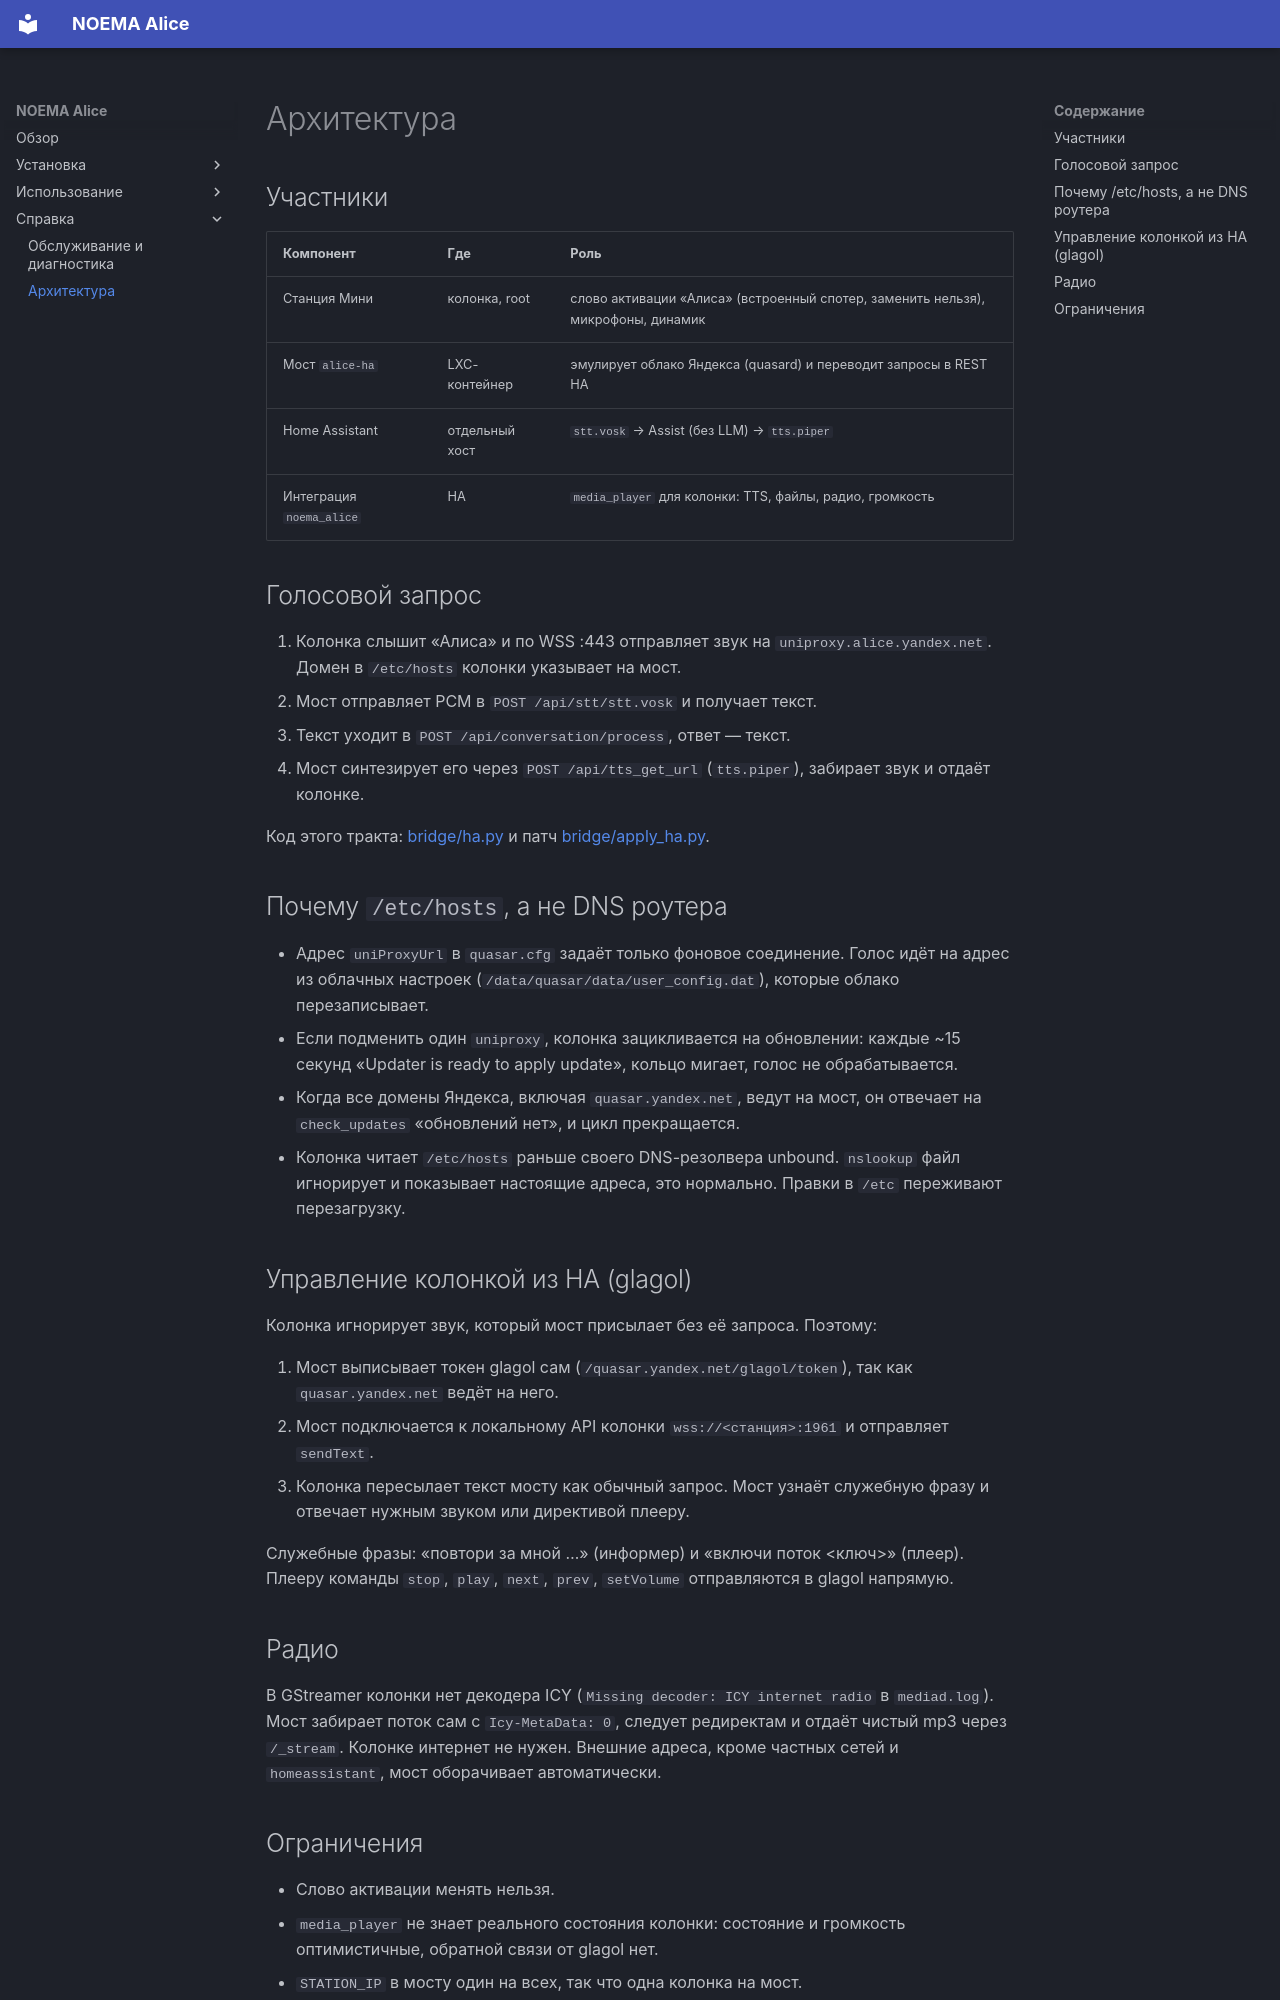

repository: e2ret/noema-alice · page: architecture/index.html · generator: mkdocs

# Архитектура

## Участники

| Компонент | Где | Роль |
| --- | --- | --- |
| Станция Мини | колонка, root | слово активации «Алиса» (встроенный спотер, заменить нельзя), микрофоны, динамик |
| Мост `alice-ha` | LXC-контейнер | эмулирует облако Яндекса (quasard) и переводит запросы в REST HA |
| Home Assistant | отдельный хост | `stt.vosk` → Assist (без LLM) → `tts.piper` |
| Интеграция `noema_alice` | HA | `media_player` для колонки: TTS, файлы, радио, громкость |

## Голосовой запрос

1. Колонка слышит «Алиса» и по WSS :443 отправляет звук на `uniproxy.alice.yandex.net`. Домен в `/etc/hosts` колонки указывает на мост.
2. Мост отправляет PCM в `POST /api/stt/stt.vosk` и получает текст.
3. Текст уходит в `POST /api/conversation/process`, ответ — текст.
4. Мост синтезирует его через `POST /api/tts_get_url` (`tts.piper`), забирает звук и отдаёт колонке.

Код этого тракта: [bridge/ha.py](https://github.com/e2ret/noema-alice/blob/main/bridge/ha.py) и патч [bridge/apply_ha.py](https://github.com/e2ret/noema-alice/blob/main/bridge/apply_ha.py).

## Почему `/etc/hosts`, а не DNS роутера

- Адрес `uniProxyUrl` в `quasar.cfg` задаёт только фоновое соединение. Голос идёт на адрес из облачных настроек (`/data/quasar/data/user_config.dat`), которые облако перезаписывает.
- Если подменить один `uniproxy`, колонка зацикливается на обновлении: каждые ~15 секунд «Updater is ready to apply update», кольцо мигает, голос не обрабатывается.
- Когда все домены Яндекса, включая `quasar.yandex.net`, ведут на мост, он отвечает на `check_updates` «обновлений нет», и цикл прекращается.
- Колонка читает `/etc/hosts` раньше своего DNS-резолвера unbound. `nslookup` файл игнорирует и показывает настоящие адреса, это нормально. Правки в `/etc` переживают перезагрузку.

## Управление колонкой из HA (glagol)

Колонка игнорирует звук, который мост присылает без её запроса. Поэтому:

1. Мост выписывает токен glagol сам (`/quasar.yandex.net/glagol/token`), так как `quasar.yandex.net` ведёт на него.
2. Мост подключается к локальному API колонки `wss://<станция>:1961` и отправляет `sendText`.
3. Колонка пересылает текст мосту как обычный запрос. Мост узнаёт служебную фразу и отвечает нужным звуком или директивой плееру.

Служебные фразы: «повтори за мной …» (информер) и «включи поток <ключ>» (плеер). Плееру команды `stop`, `play`, `next`, `prev`, `setVolume` отправляются в glagol напрямую.

## Радио

В GStreamer колонки нет декодера ICY (`Missing decoder: ICY internet radio` в `mediad.log`). Мост забирает поток сам с `Icy-MetaData: 0`, следует редиректам и отдаёт чистый mp3 через `/_stream`. Колонке интернет не нужен. Внешние адреса, кроме частных сетей и `homeassistant`, мост оборачивает автоматически.
